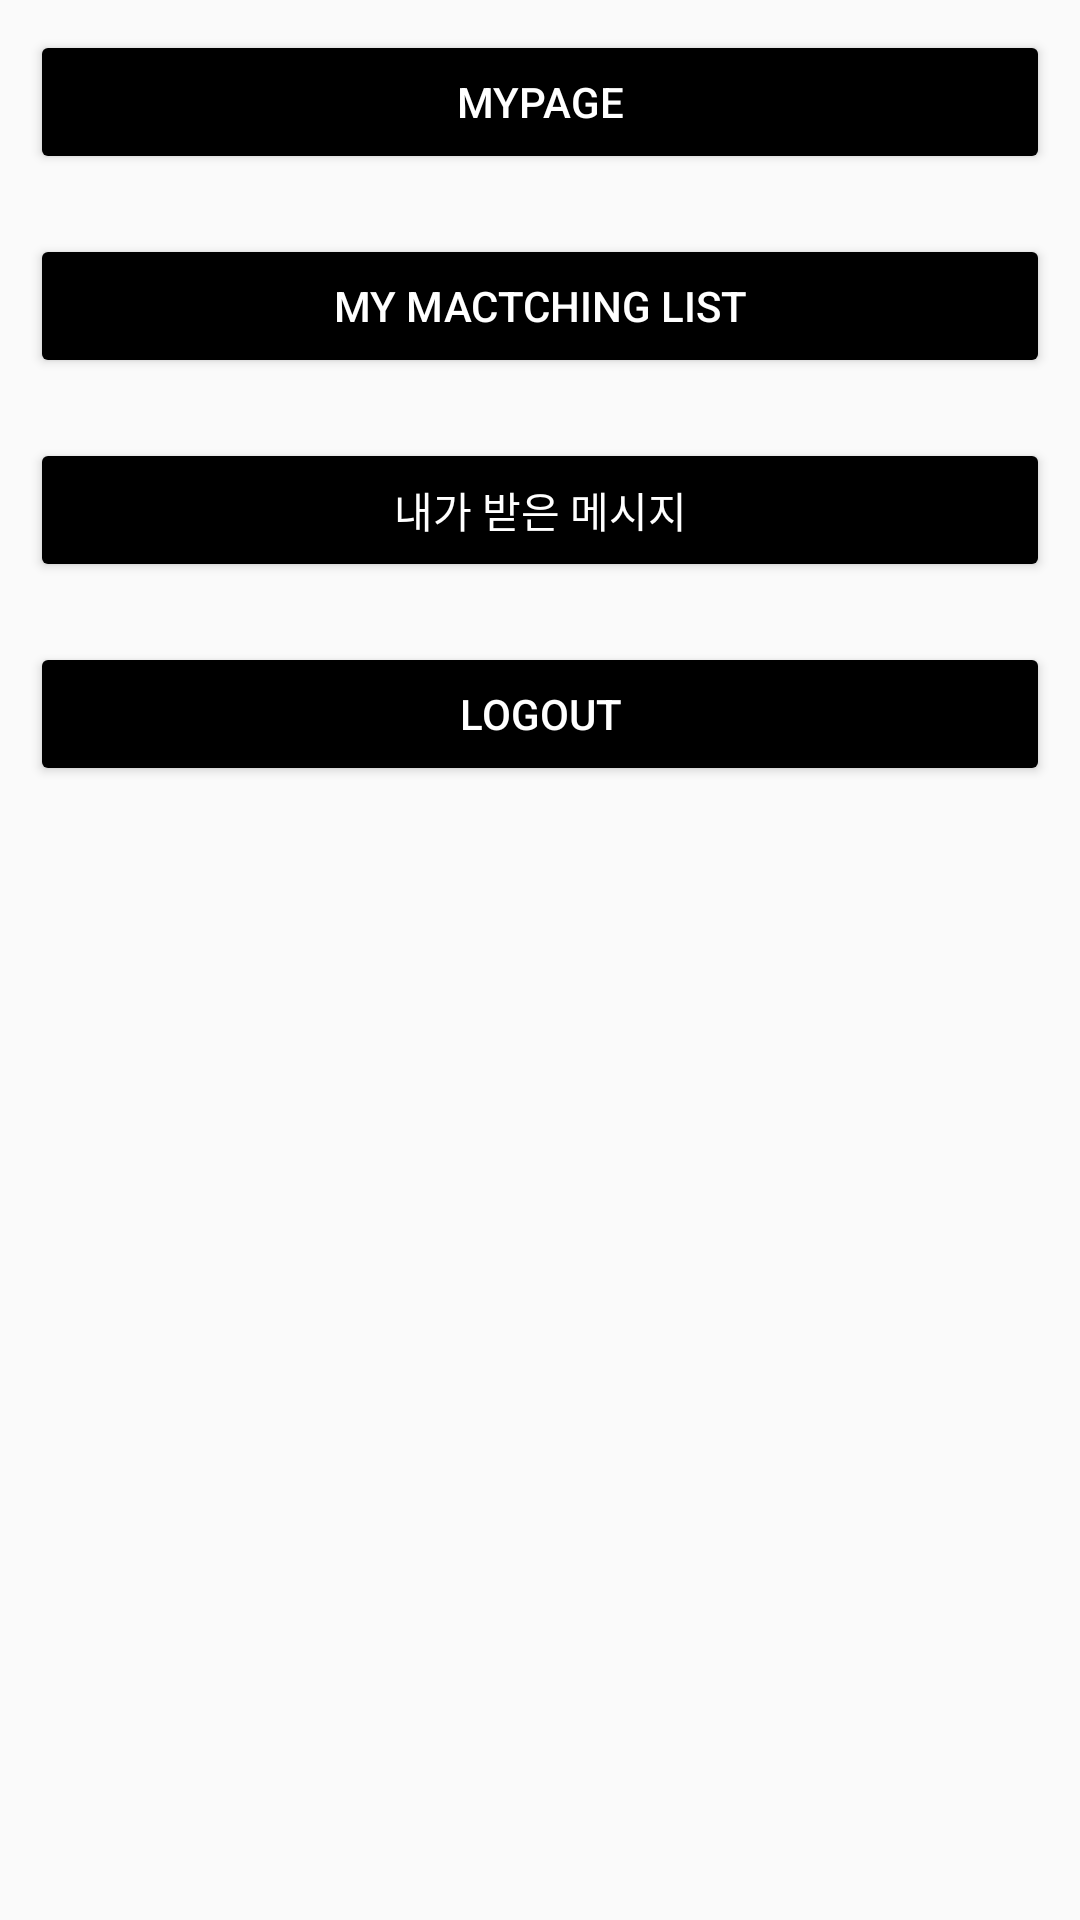

Layout XML and referenced resources for this Android screen:
<!-- AndroidManifest.xml: application theme Theme.Fello -->
<!-- res/layout/activity_setting.xml -->
<?xml version="1.0" encoding="utf-8"?>
<LinearLayout
    xmlns:android="http://schemas.android.com/apk/res/android"
    xmlns:app="http://schemas.android.com/apk/res-auto"
    xmlns:tools="http://schemas.android.com/tools"
    android:layout_width="match_parent"
    android:layout_height="match_parent"
    tools:context=".setting.SettingActivity"
    android:orientation="vertical">

    <Button
        android:id="@+id/myPageBtn"
        android:text="myPage"
        android:textColor="@color/white"
        android:backgroundTint="@color/black"
        android:layout_width="match_parent"
        android:layout_height="wrap_content"
        android:layout_margin="10dp"/>


    <Button
        android:id="@+id/myLikeList"
        android:text="MY Mactching List"
        android:textColor="@color/white"
        android:backgroundTint="@color/black"
        android:layout_width="match_parent"
        android:layout_height="wrap_content"
        android:layout_margin="10dp"/>

    <Button
        android:id="@+id/myMsg"
        android:text="내가 받은 메시지"
        android:textColor="@color/white"
        android:backgroundTint="@color/black"
        android:layout_width="match_parent"
        android:layout_height="wrap_content"
        android:layout_margin="10dp"/>

    <Button
        android:id="@+id/logoutBtn"
        android:text="LOGOUT"
        android:textColor="@color/white"
        android:backgroundTint="@color/black"
        android:layout_width="match_parent"
        android:layout_height="wrap_content"

        android:layout_margin="10dp"/>
</LinearLayout>
<!-- resources referenced by this layout -->
<resources>
  <color name="black">#FF000000</color>
  <color name="white">#FFFFFFFF</color>
  <style name="Theme.Fello" parent="Theme.AppCompat.Light">
          
          <item name="windowNoTitle">true</item>
          <item name="colorPrimary">@color/purple_500</item>
          <item name="colorPrimaryVariant">@color/mainColor</item>
          <item name="colorOnPrimary">@color/white</item>
          
          <item name="colorSecondary">@color/teal_200</item>
          <item name="colorSecondaryVariant">@color/teal_700</item>
          <item name="colorOnSecondary">@color/black</item>
          
          <item name="android:statusBarColor" tools:targetApi="l">?attr/colorPrimaryVariant</item>
          
      </style>
  <color name="purple_500">#FF6200EE</color>
  <color name="mainColor">#FF9999</color>
  <color name="teal_200">#FF03DAC5</color>
  <color name="teal_700">#FF018786</color>
</resources>
